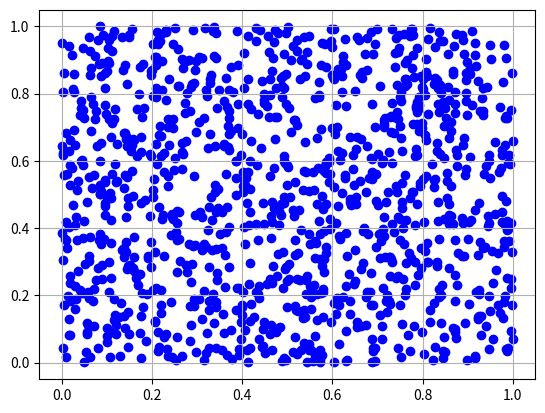

Recreate this plot in Python.

import matplotlib.pyplot as plt # matplotlib에서 pyplot 오픈 (plt)
import numpy as np # numpy 오픈 (np)


for i in range (100,111) :
    x_data = np.random.rand(i)
    y_data = np.random.rand(i)
    plt.title = 'scatter {}'.format(i)
    plt.grid()
    plt.scatter(x_data, y_data, color='b')
    plt.show()

"""
x_data = np.random.rand(150) # x값(변수) 지정
y_data = np.random.rand(150) # y값(변수) 지정

plt.title = 'scatter 1' # 그래프 제목 생성
plt.grid() # 격자눈금 생성
plt.scatter(x_data,y_data,color='b') # scatter(점형) 그래프 생성 (x값, y값, 표시 색깔)
plt.show() # 그래프 보여주기
"""